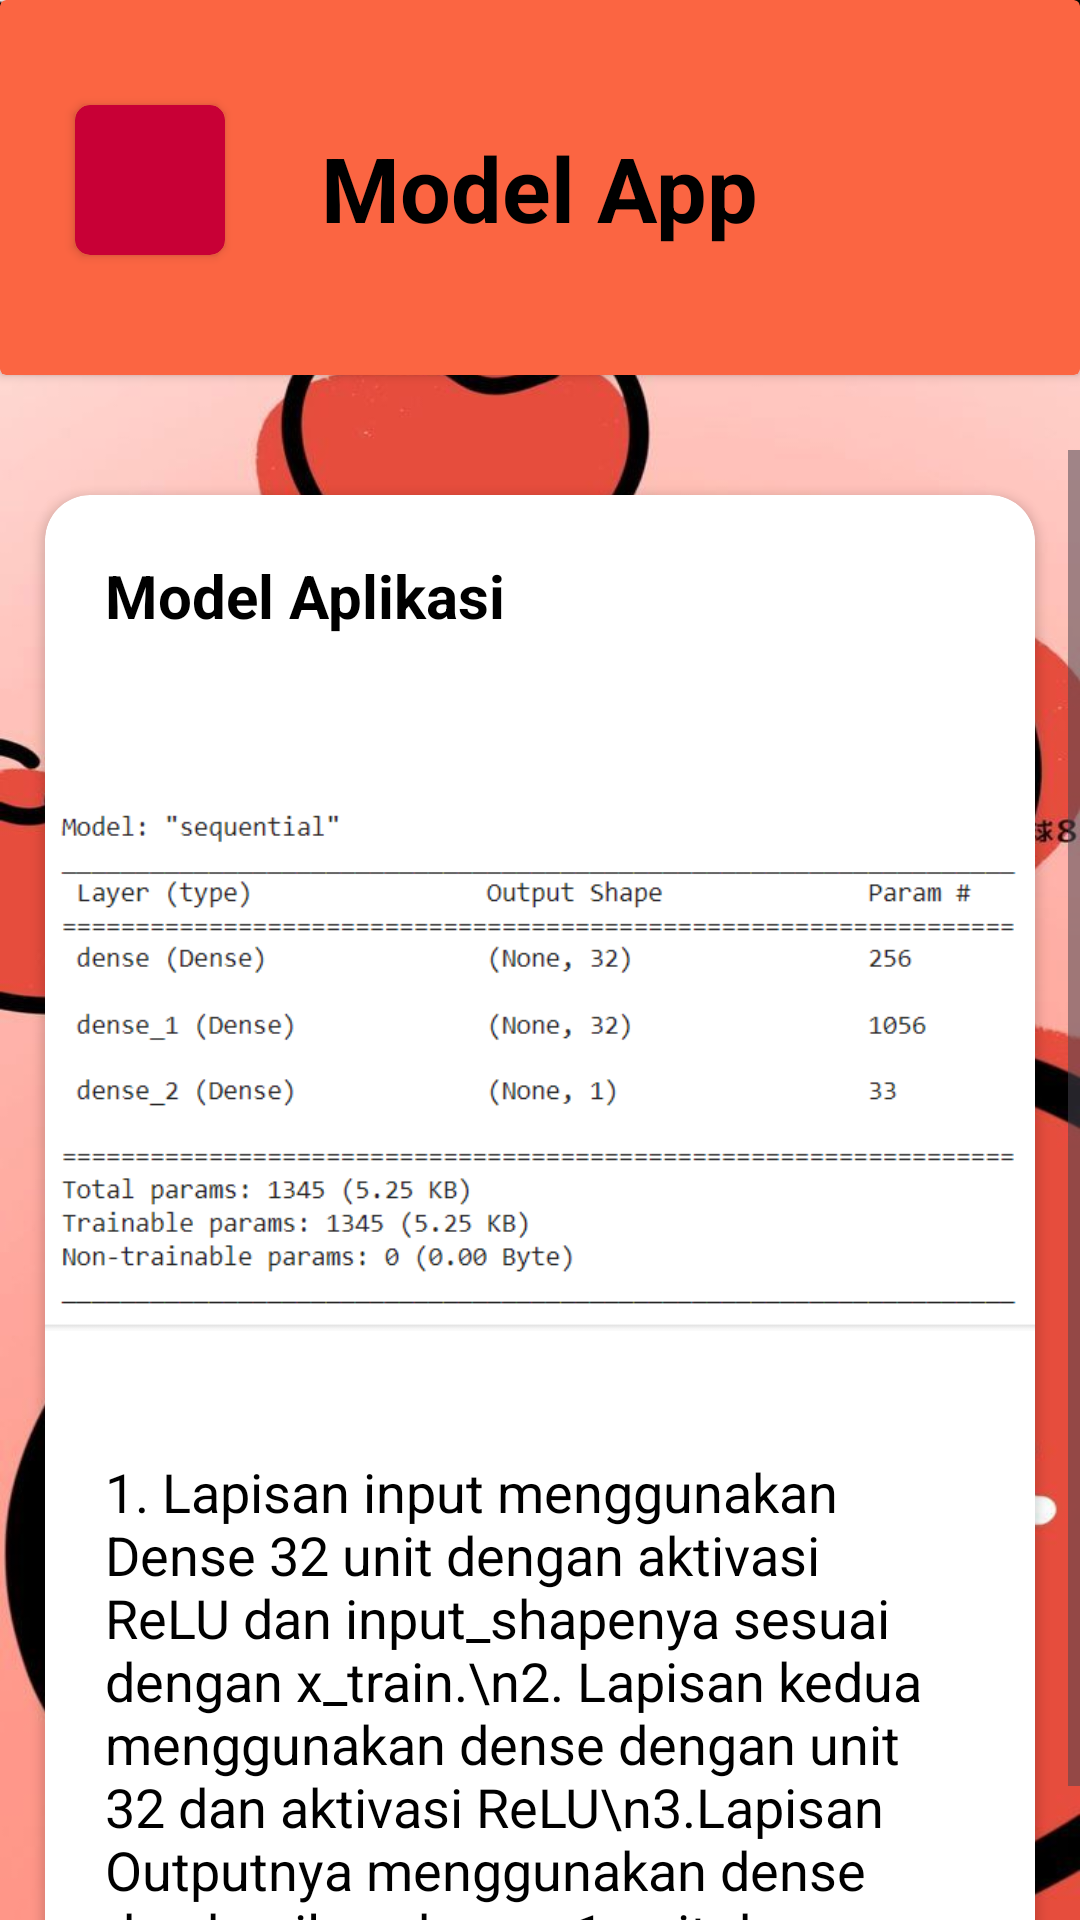

Here is an Android app screen rendered from its layout file. Give the layout XML and the strings, colors and styles it references.
<!-- AndroidManifest.xml: application theme Theme.AppleQ -->
<!-- res/layout/activity_model.xml -->
<?xml version="1.0" encoding="utf-8"?>
<androidx.constraintlayout.widget.ConstraintLayout xmlns:android="http://schemas.android.com/apk/res/android"
    xmlns:app="http://schemas.android.com/apk/res-auto"
    xmlns:tools="http://schemas.android.com/tools"
    android:id="@+id/main"
    android:layout_width="match_parent"
    android:layout_height="match_parent"
    tools:context=".ModelActivity"
    android:background="@drawable/mainbg">

    <androidx.cardview.widget.CardView
        android:id="@+id/nav"
        android:layout_width="match_parent"
        android:layout_height="125dp"
        app:cardBackgroundColor="@color/sunset"
        app:layout_constraintStart_toStartOf="parent"
        app:layout_constraintEnd_toEndOf="parent"
        app:layout_constraintTop_toTopOf="parent">

        <TextView
            android:id="@+id/textView"
            android:layout_width="wrap_content"
            android:layout_height="wrap_content"
            android:layout_gravity="center"
            android:text="Model App"
            android:textSize="30sp"
            android:textColor="@color/black"
            android:textStyle="bold|normal"/>
        <androidx.cardview.widget.CardView
            android:id="@+id/btnBack"
            android:layout_marginStart="25dp"
            android:layout_marginTop="35dp"
            app:cardCornerRadius="5dp"
            android:layout_width="wrap_content"
            android:layout_height="wrap_content"
            app:cardBackgroundColor="@color/red">
            <ImageView

                android:layout_width="50dp"
                android:layout_height="50dp"
                android:src="@drawable/baseline_arrow_back_24"
                />
        </androidx.cardview.widget.CardView>

    </androidx.cardview.widget.CardView>
    <ScrollView
        android:layout_width="match_parent"
        android:layout_height="700dp"
        android:layout_marginTop="125dp"
        android:paddingTop="25dp"
        app:layout_constraintStart_toStartOf="parent"
        app:layout_constraintEnd_toEndOf="parent"
        app:layout_constraintTop_toTopOf="parent">
        <androidx.constraintlayout.widget.ConstraintLayout
            android:layout_width="match_parent"
            android:layout_height="wrap_content">
            <androidx.cardview.widget.CardView
                android:layout_width="match_parent"
                android:layout_height="wrap_content"
                android:layout_margin="15dp"
                app:cardBackgroundColor="@color/white"
                app:cardCornerRadius="15dp"
                app:layout_constraintBottom_toBottomOf="parent"
                app:layout_constraintEnd_toEndOf="parent"
                app:layout_constraintHorizontal_bias="0.0"
                app:layout_constraintStart_toStartOf="parent"
                app:layout_constraintTop_toTopOf="parent">

                <TextView
                    android:id="@+id/textView2"
                    android:layout_width="match_parent"
                    android:layout_height="wrap_content"
                    android:layout_margin="20dp"
                    android:text="Model Aplikasi"
                    android:textSize="20sp"
                    android:textColor="@color/black"
                    android:textStyle="bold|normal"/>

                <ImageView
                    android:layout_width="wrap_content"
                    android:layout_height="wrap_content"
                    android:layout_marginTop="20dp"
                    android:src="@drawable/model"/>

                <TextView
                    android:id="@+id/textView3"
                    android:layout_width="match_parent"
                    android:layout_height="wrap_content"
                    android:layout_marginStart="20dp"
                    android:layout_marginTop="320dp"
                    android:layout_marginEnd="20dp"
                    android:text="1. Lapisan input menggunakan Dense 32 unit dengan aktivasi ReLU dan input_shapenya sesuai dengan x_train.\n2. Lapisan kedua menggunakan dense dengan unit 32 dan aktivasi ReLU\n3.Lapisan Outputnya menggunakan dense dan hasilnya hanya 1 unit dengan aktivasi sigmoid\n\n\n Model ini memiliki akurasi sebesar 0.928071916103363 atau bisa dibaca jadi 92%"
                    android:textColor="@color/black"
                    android:textSize="18sp"/>

                <ImageView
                    android:layout_width="wrap_content"
                    android:layout_height="wrap_content"
                    android:layout_marginTop="500dp"
                    android:src="@drawable/plotmodel"/>
            </androidx.cardview.widget.CardView>
        </androidx.constraintlayout.widget.ConstraintLayout>
    </ScrollView>


</androidx.constraintlayout.widget.ConstraintLayout>
<!-- resources referenced by this layout -->
<resources>
  <color name="black">#FF000000</color>
  <color name="red">#C80036</color>
  <color name="sunset">#FB6542</color>
  <color name="white">#FFFFFFFF</color>
  <!-- drawable mainbg: jpg bitmap (drawable, 65263 bytes) -->
  <!-- drawable model: png bitmap (drawable, 12851 bytes) -->
  <!-- drawable plotmodel: png bitmap (drawable, 46326 bytes) -->
  <style name="Theme.AppleQ" parent="Base.Theme.AppleQ" />
  <style name="Base.Theme.AppleQ" parent="Theme.Material3.DayNight.NoActionBar">
          
          
      </style>
</resources>
